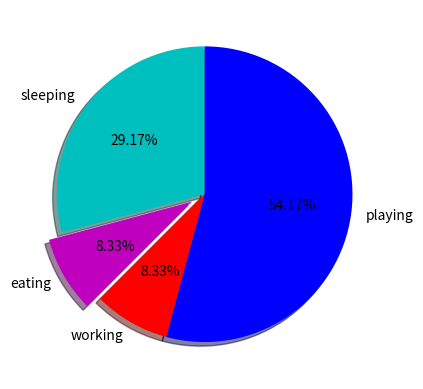

Source code (Python):
import matplotlib.pyplot as plot
slices = [7, 2, 2, 13]
activities = ['sleeping', 'eating', 'working', 'playing']
cols = ['c', 'm', 'r', 'b']
plot.pie(slices,
        labels=activities,
        colors=cols,
        startangle=90,
        explode=(0, 0.1, 0, 0),
        autopct='%.2f%%',
        shadow=True,
        )
plot.show()
